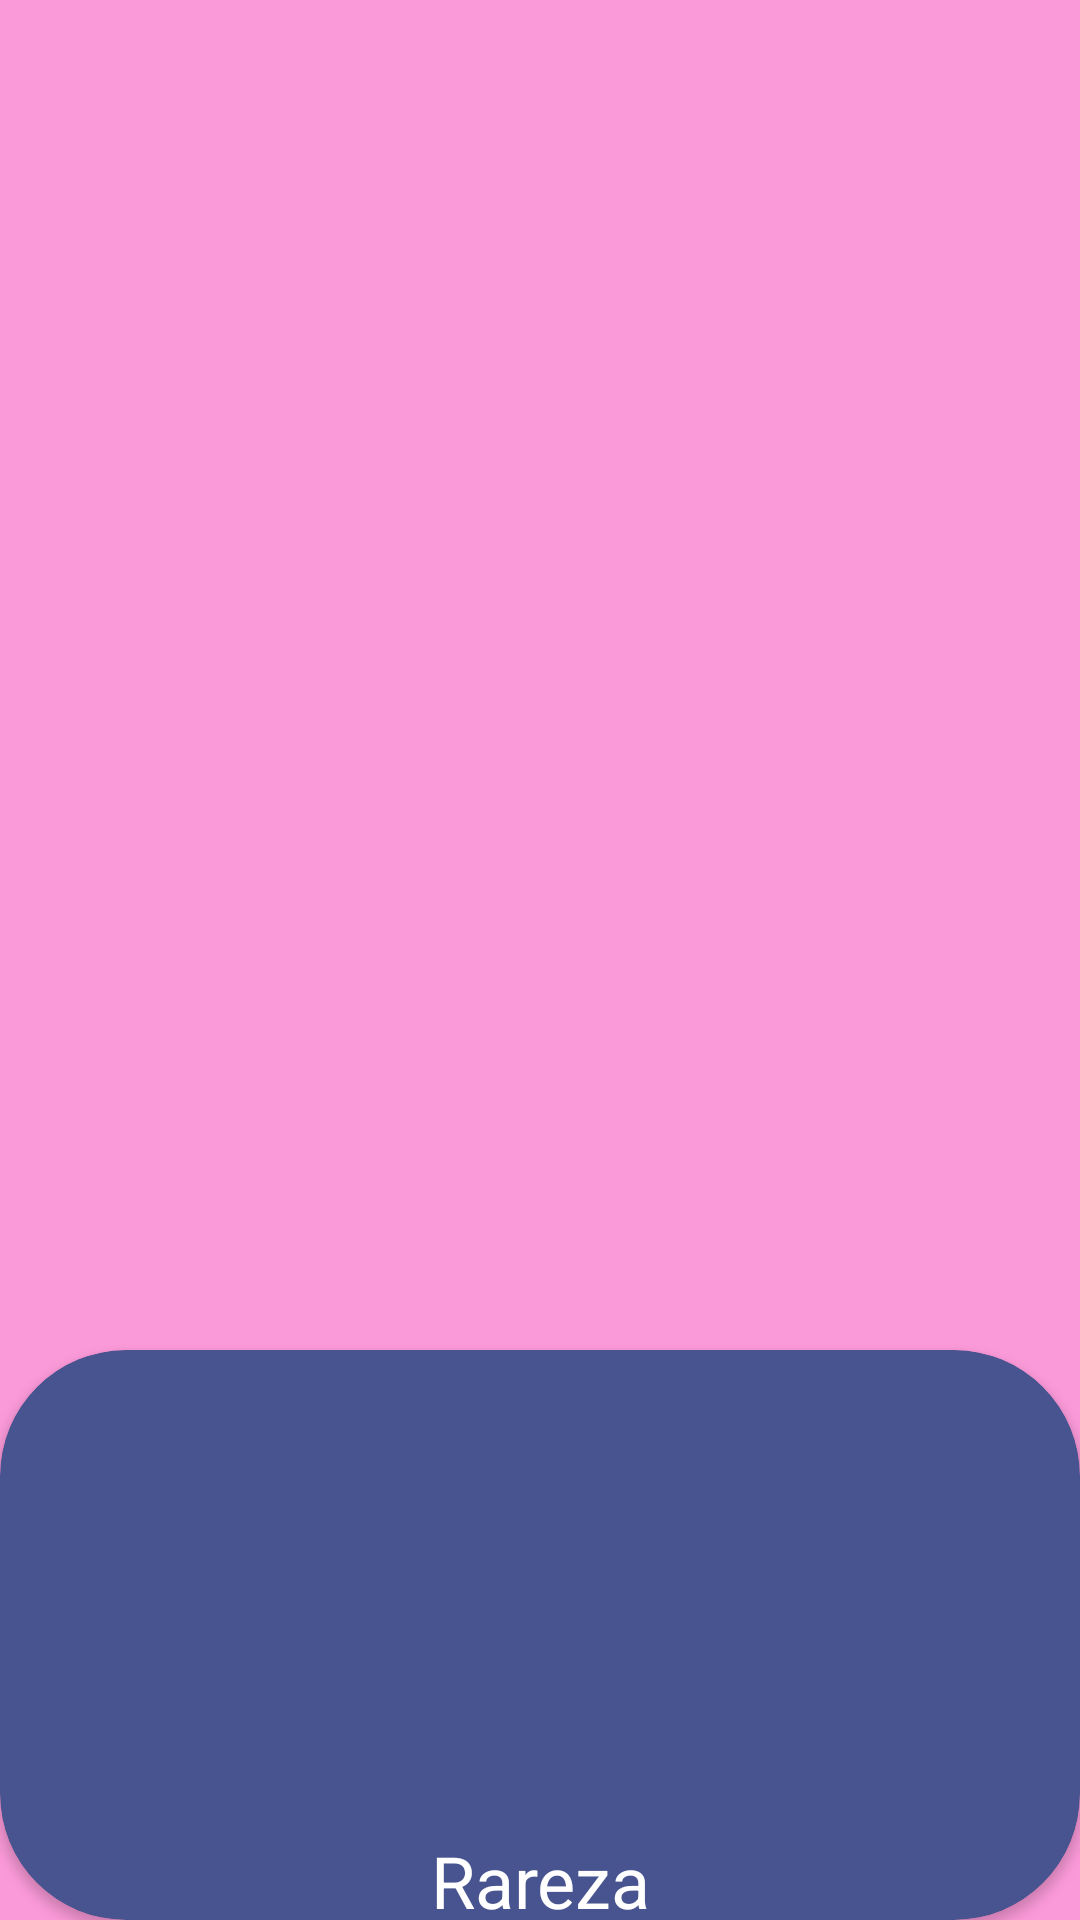

This screen was rendered from an Android layout file. Write that file and the resources it references.
<!-- AndroidManifest.xml: application theme Theme.FortniteAPI -->
<!-- res/layout/activity_detail_personajes.xml -->
<?xml version="1.0" encoding="utf-8"?>
<androidx.constraintlayout.widget.ConstraintLayout xmlns:android="http://schemas.android.com/apk/res/android"
    xmlns:app="http://schemas.android.com/apk/res-auto"
    xmlns:tools="http://schemas.android.com/tools"
    android:layout_width="match_parent"
    android:layout_height="match_parent"
    android:background="@color/rosa_claro"
    tools:context=".Personajes.DetailPersonajesActivity">

    <ImageView
        android:id="@+id/ivPersonaje"
        android:layout_width="match_parent"
        android:layout_height="480dp"
        android:background="@color/rosa_claro"
        android:scaleType="centerCrop"
        app:layout_constraintEnd_toEndOf="parent"
        app:layout_constraintStart_toStartOf="parent"
        app:layout_constraintTop_toTopOf="parent" />

    <androidx.cardview.widget.CardView
        android:layout_width="0dp"
        android:layout_height="0dp"
        android:layout_marginTop="450dp"
        android:elevation="8dp"
        app:cardBackgroundColor="@color/azul_oscuro"
        app:cardCornerRadius="42dp"
        app:layout_constraintBottom_toBottomOf="parent"
        app:layout_constraintEnd_toEndOf="parent"
        app:layout_constraintStart_toStartOf="parent"
        app:layout_constraintTop_toTopOf="parent">

        <LinearLayout
            android:layout_width="match_parent"
            android:layout_height="match_parent"
            android:orientation="vertical">

            <TextView
                android:id="@+id/tvPersonajeNombre"
                android:layout_width="match_parent"
                android:layout_height="wrap_content"
                android:layout_marginLeft="20dp"
                android:layout_marginTop="20dp"
                android:layout_marginRight="20dp"
                android:gravity="center_horizontal"
                android:textColor="@color/white"
                android:textSize="34sp"
                android:textStyle="bold"
                tools:text="Nombre del Personaje" />

            <TextView
                android:id="@+id/tvPersonajeDesc"
                android:layout_width="match_parent"
                android:layout_height="wrap_content"
                android:layout_marginLeft="20dp"
                android:layout_marginTop="25dp"
                android:layout_marginRight="20dp"
                android:gravity="center_horizontal"
                android:textColor="@color/gris_claro"
                android:textSize="30sp"
                android:textStyle="italic"
                tools:text="Descripción del personaje" />

            <TextView
                android:id="@+id/tvRareza"
                android:layout_width="match_parent"
                android:layout_height="wrap_content"
                android:layout_marginLeft="15dp"
                android:layout_marginTop="30dp"
                android:layout_marginRight="15dp"
                android:gravity="center"
                android:text="@string/rareza"
                android:textColor="@color/white"
                android:textSize="24sp" />

            <TextView
                android:id="@+id/tvRareza2"
                android:layout_width="match_parent"
                android:layout_height="wrap_content"
                android:layout_marginLeft="15dp"
                android:layout_marginTop="5dp"
                android:layout_marginRight="15dp"
                android:gravity="center"
                android:textColor="@color/gris_claro"
                android:textSize="20sp"
                tools:text="Rareza del personaje" />

            <TextView
                android:id="@+id/tvSet"
                android:layout_width="match_parent"
                android:layout_height="wrap_content"
                android:layout_marginLeft="15dp"
                android:layout_marginTop="30dp"
                android:layout_marginRight="15dp"
                android:gravity="center"
                android:text="@string/set"
                android:textColor="@color/white"
                android:textSize="24sp" />

            <TextView
                android:id="@+id/tvSet2"
                android:layout_width="match_parent"
                android:layout_height="wrap_content"
                android:layout_marginLeft="15dp"
                android:layout_marginTop="5dp"
                android:layout_marginRight="15dp"
                android:gravity="center"
                android:textColor="@color/gris_claro"
                android:textSize="20sp"
                tools:text="Set al que pertenece" />

            <TextView
                android:id="@+id/tvTemporada"
                android:layout_width="match_parent"
                android:layout_height="wrap_content"
                android:layout_marginLeft="15dp"
                android:layout_marginTop="30dp"
                android:layout_marginRight="15dp"
                android:gravity="center"
                android:text="@string/temporada"
                android:textColor="@color/white"
                android:textSize="24sp" />

            <TextView
                android:id="@+id/tvTemporada2"
                android:layout_width="match_parent"
                android:layout_height="wrap_content"
                android:layout_marginLeft="15dp"
                android:layout_marginTop="5dp"
                android:layout_marginRight="15dp"
                android:gravity="center"
                android:textColor="@color/gris_claro"
                android:textSize="20sp"
                tools:text="Temporada de lanzamiento" />

        </LinearLayout>

    </androidx.cardview.widget.CardView>

</androidx.constraintlayout.widget.ConstraintLayout>
<!-- resources referenced by this layout -->
<resources>
  <color name="azul_oscuro">#48548F</color>
  <color name="gris_claro">#D1D1D1</color>
  <color name="rosa_claro">#FB9AD9</color>
  <color name="white">#FFFFFFFF</color>
  <string name="rareza">Rareza</string>
  <string name="set">Set</string>
  <string name="temporada">Temporada</string>
  <style name="Theme.FortniteAPI" parent="Base.Theme.FortniteAPI" />
  <style name="Base.Theme.FortniteAPI" parent="Theme.Material3.DayNight.NoActionBar">
          
          
          <item name="fontFamily">@font/livvic_medium</item>
          <item name="colorSecondary">@color/white</item>
          <item name="colorPrimary">@color/white</item>
      </style>
</resources>
